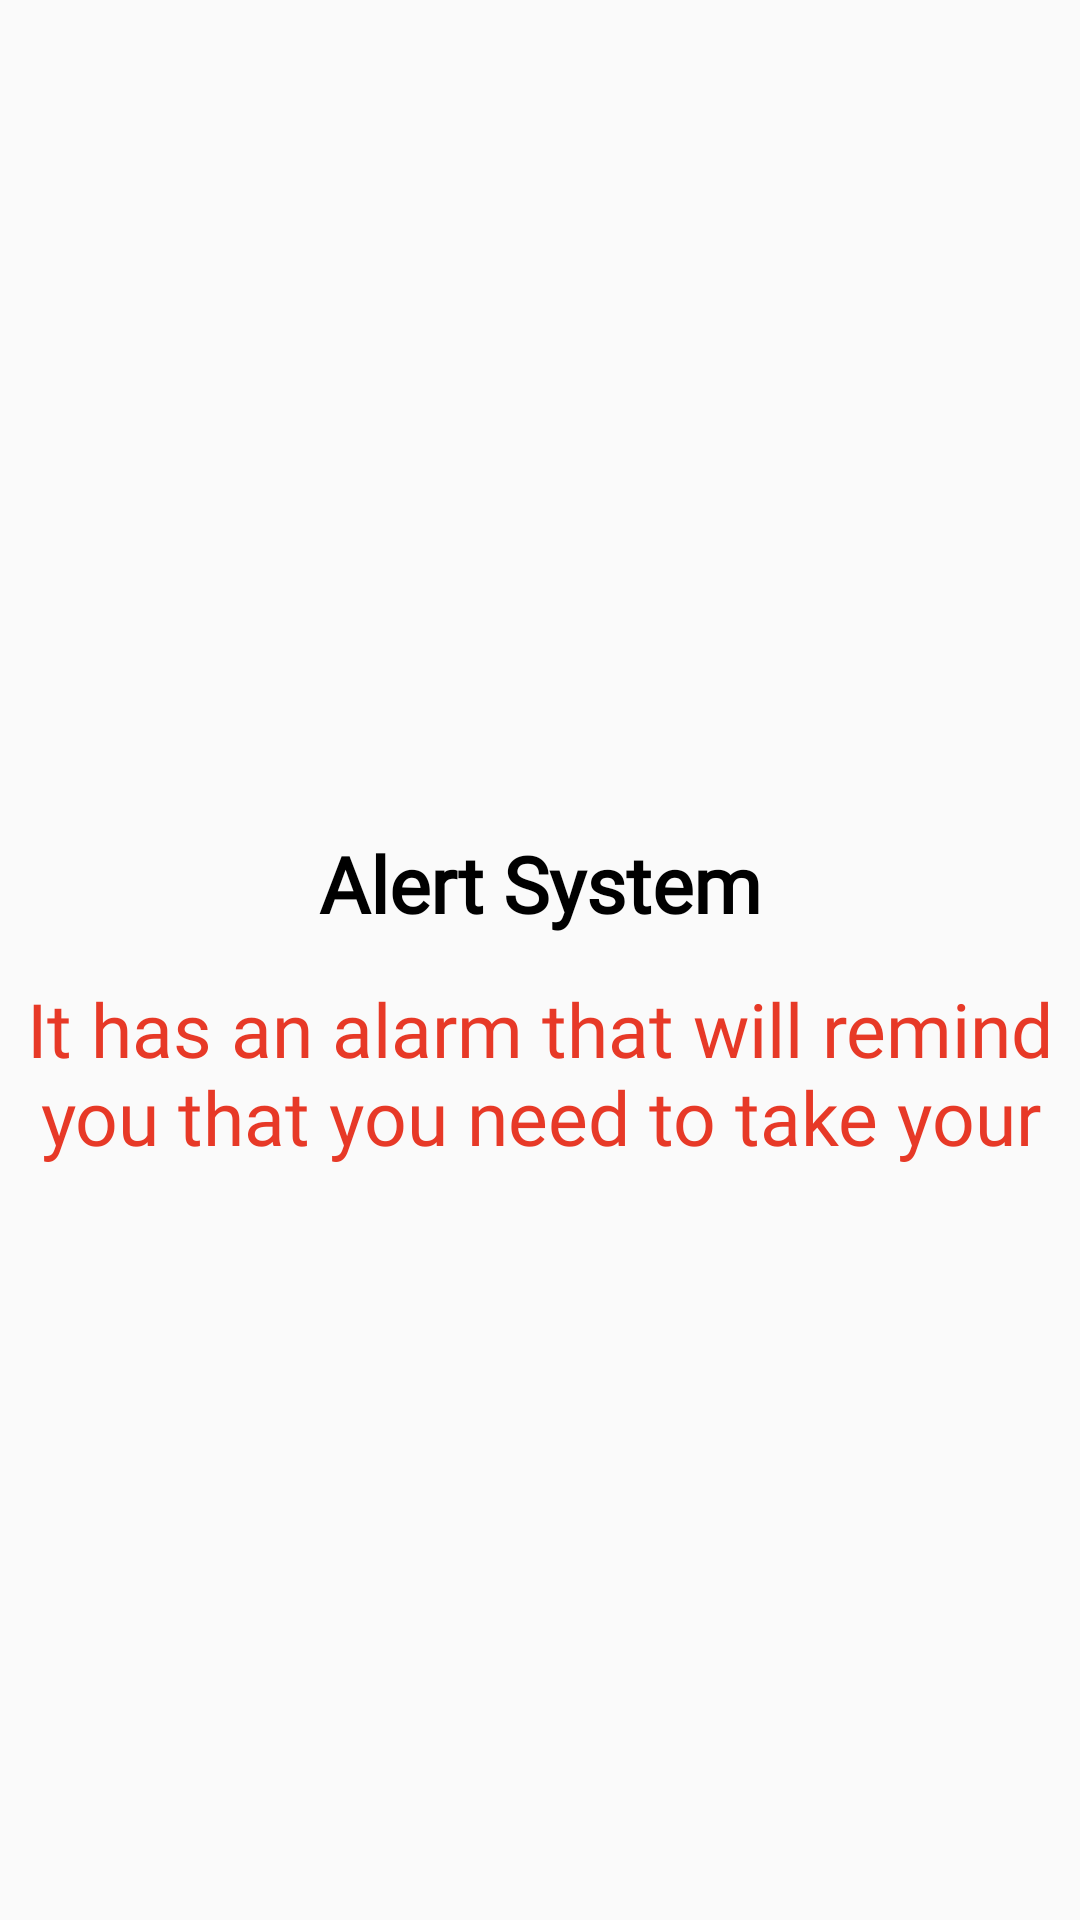

Here is an Android app screen rendered from its layout file. Give the layout XML and the strings, colors and styles it references.
<!-- AndroidManifest.xml: application theme Theme.Capstone1 -->
<!-- res/layout/activity_instruction_slideone.xml -->
<?xml version="1.0" encoding="utf-8"?>
<androidx.constraintlayout.widget.ConstraintLayout xmlns:android="http://schemas.android.com/apk/res/android"
    xmlns:app="http://schemas.android.com/apk/res-auto"
    xmlns:tools="http://schemas.android.com/tools"
    android:layout_width="match_parent"
    android:layout_height="match_parent"
    tools:context=".Instruction_slideone">

    <ImageView
        android:id="@+id/imageView4"
        android:layout_width="wrap_content"
        android:layout_height="wrap_content"
        android:layout_marginBottom="292dp"
        app:layout_constraintBottom_toBottomOf="parent"
        app:layout_constraintEnd_toEndOf="parent"
        app:srcCompat="@drawable/slideone" />

    <TextView
        android:id="@+id/alertSystem"
        android:layout_width="wrap_content"
        android:layout_height="wrap_content"
        android:layout_marginBottom="328dp"
        android:fontFamily="@font/anaheim"
        android:text="Alert System"
        android:textColor="#000000"
        android:textSize="26sp"
        android:textStyle="bold"
        app:layout_constraintBottom_toBottomOf="parent"
        app:layout_constraintEnd_toEndOf="parent"
        app:layout_constraintStart_toStartOf="parent" />

    <TextView
        android:id="@+id/description3"
        android:layout_width="354dp"
        android:layout_height="62dp"
        android:layout_marginBottom="252dp"
        android:fontFamily="@font/viga"
        android:text="It has an alarm that will remind you that you need to take your medicine"
        android:textAlignment="center"
        android:textColor="#E73927"
        android:textSize="25sp"
        app:layout_constraintBottom_toBottomOf="parent"
        app:layout_constraintEnd_toEndOf="parent"
        app:layout_constraintHorizontal_bias="0.491"
        app:layout_constraintStart_toStartOf="parent" />

</androidx.constraintlayout.widget.ConstraintLayout>
<!-- resources referenced by this layout -->
<resources>
  <style name="Theme.Capstone1" parent="Theme.AppCompat.DayNight.DarkActionBar">
          
          <item name="colorPrimary">@color/purple_500</item>
          <item name="colorPrimaryVariant">@color/purple_700</item>
          <item name="colorOnPrimary">@color/white</item>
          
          <item name="colorSecondary">@color/teal_200</item>
          <item name="colorSecondaryVariant">@color/teal_700</item>
          <item name="colorOnSecondary">@color/black</item>
          
          <item name="android:statusBarColor" tools:targetApi="l">?attr/colorPrimaryVariant</item>
          
      </style>
  <!-- not gathered from this repository: default colours our renderer supplied (Android Studio template values) -->
  <color name="purple_500">#FF6200EE</color>
  <color name="purple_700">#FF3700B3</color>
  <color name="teal_200">#FF03DAC5</color>
  <color name="teal_700">#FF018786</color>
  <color name="black">#FF000000</color>
  <color name="white">#FFFFFFFF</color>
</resources>
